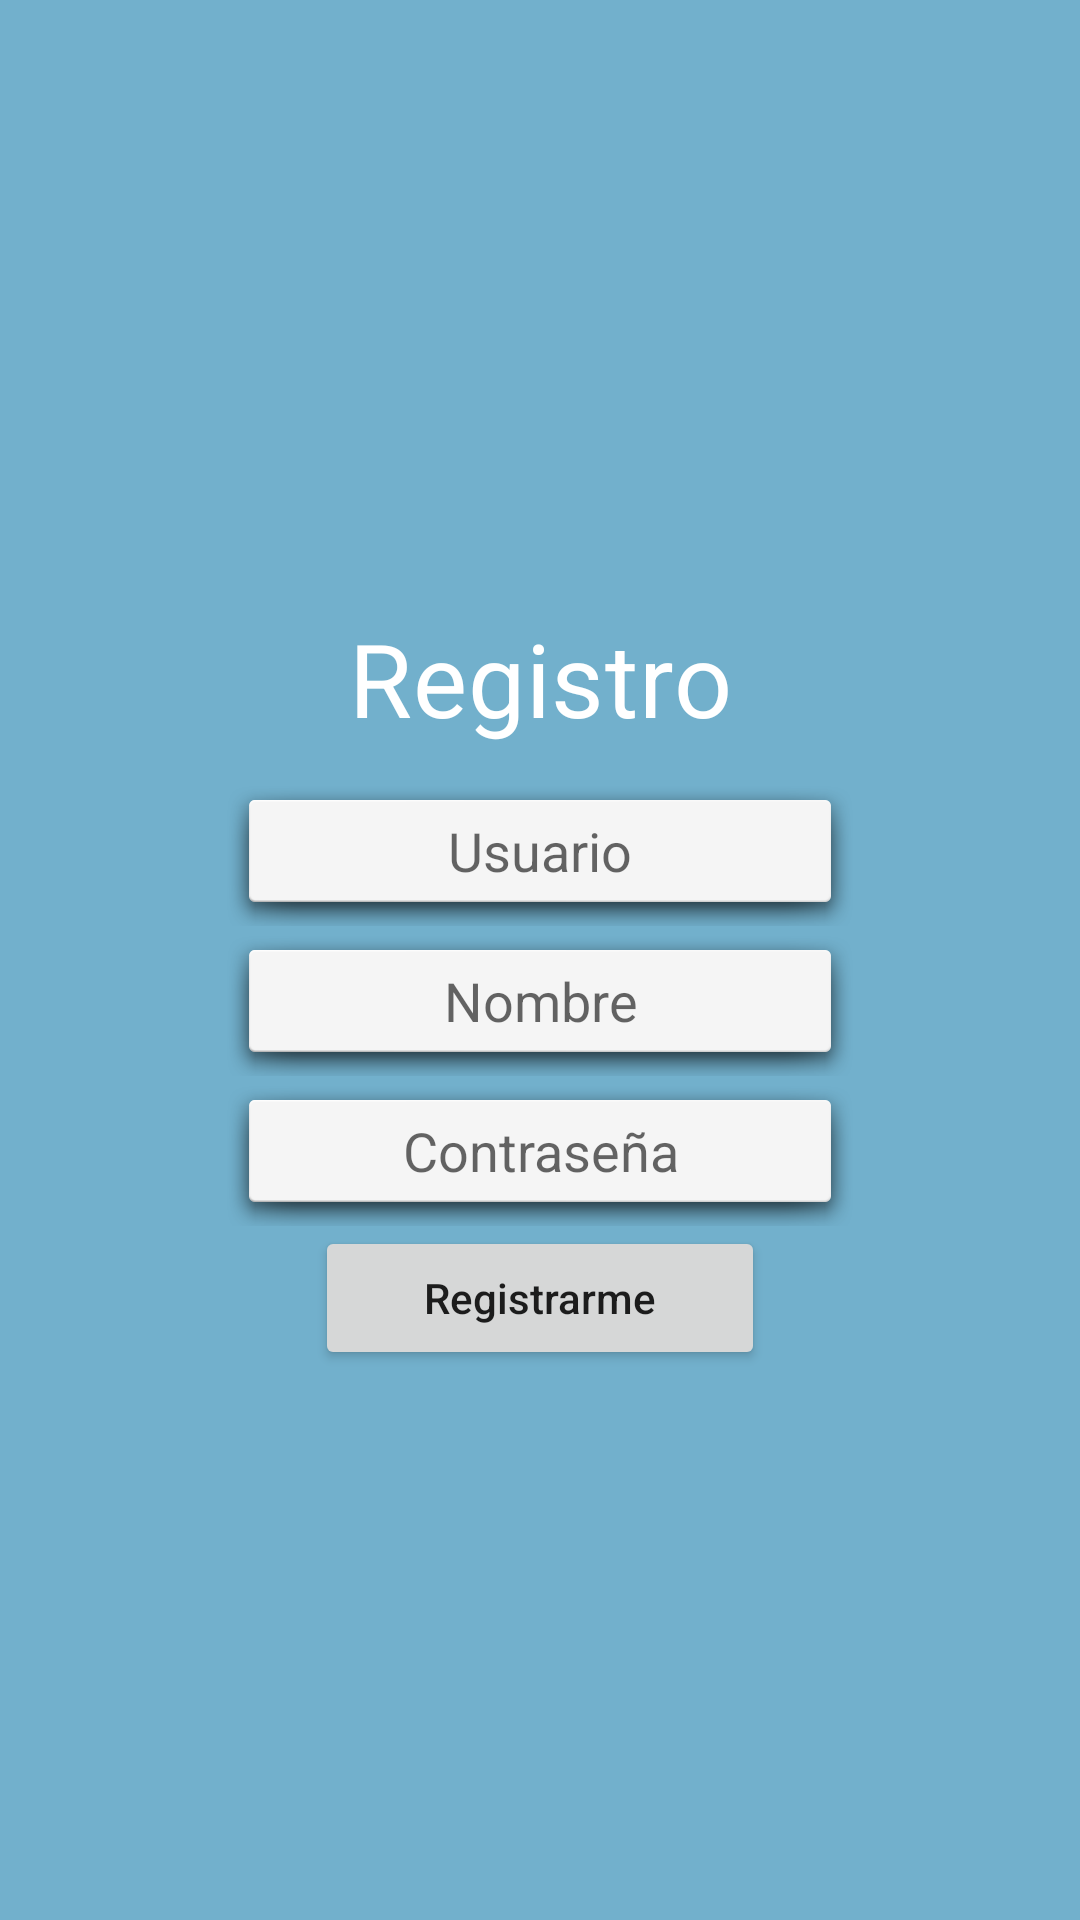

Here is an Android app screen rendered from its layout file. Give the layout XML and the strings, colors and styles it references.
<!-- AndroidManifest.xml: application theme Theme.TareaApiWeatherDavid -->
<!-- res/layout/register_fragment.xml -->
<?xml version="1.0" encoding="utf-8"?>

<LinearLayout xmlns:android="http://schemas.android.com/apk/res/android"
    xmlns:tools="http://schemas.android.com/tools"
    android:layout_width="match_parent"
    android:layout_height="match_parent"
    android:background="#72B0CC"
    android:gravity="center"
    android:orientation="vertical"
    tools:context=".fragments.Register">

    <TextView
        android:id="@+id/textView2"
        android:layout_width="match_parent"
        android:layout_height="wrap_content"
        android:layout_marginTop="10dp"
        android:padding="10dp"
        android:text="Registro"
        android:textAlignment="center"
        android:textAppearance="@style/TextAppearance.MaterialComponents.Headline4"
        android:textColor="@color/colorFont" />

    <EditText
        android:id="@+id/editTextRegisterUser"
        android:layout_width="wrap_content"
        android:layout_height="50dp"
        android:background="@android:drawable/dialog_holo_light_frame"
        android:ems="10"
        android:hint="Usuario"
        android:inputType="text"
        android:textAlignment="center" />

    <EditText
        android:id="@+id/editTextRegisterName"
        android:layout_width="wrap_content"
        android:layout_height="50dp"
        android:background="@android:drawable/dialog_holo_light_frame"
        android:ems="10"
        android:hint="Nombre"
        android:inputType="text"
        android:textAlignment="center" />

    <EditText
        android:id="@+id/editTextRegisterPassword"
        android:layout_width="wrap_content"
        android:layout_height="50dp"
        android:background="@android:drawable/dialog_holo_light_frame"
        android:ems="10"
        android:hint="Contraseña"
        android:inputType="textPassword"
        android:textAlignment="center" />

    <Button
        android:id="@+id/buttonRegister"
        android:layout_width="150dp"
        android:layout_height="wrap_content"
        android:text="Registrarme"
        android:textAllCaps="false" />
</LinearLayout>
<!-- resources referenced by this layout -->
<resources>
  <color name="colorFont">#ffffff</color>
  <style name="Theme.TareaApiWeatherDavid" parent="Theme.MaterialComponents.DayNight.DarkActionBar">
          
          <item name="colorPrimary">#9A2196F3</item>
          <item name="colorPrimaryVariant">@color/purple_700</item>
          <item name="colorOnPrimary">@color/black</item>
          
          <item name="colorSecondary">@color/teal_200</item>
          <item name="colorSecondaryVariant">@color/teal_700</item>
          <item name="colorOnSecondary">@color/black</item>
          
          <item name="android:statusBarColor" tools:targetApi="l">?attr/colorPrimaryVariant</item>
          
          <item name="windowNoTitle">true</item>
          <item name="windowActionBar">false</item>
      </style>
  <color name="purple_700">#FF3700B3</color>
  <color name="black">#FF000000</color>
  <color name="teal_200">#FF03DAC5</color>
  <color name="teal_700">#FF018786</color>
</resources>
